pico-8 play session: no input (idle), after a click and taps of 🅾, ❎, 🅾+❎, 🅾 in the second before t = 0

[t = 1 s] idle ~1s (no d-pad/buttons)
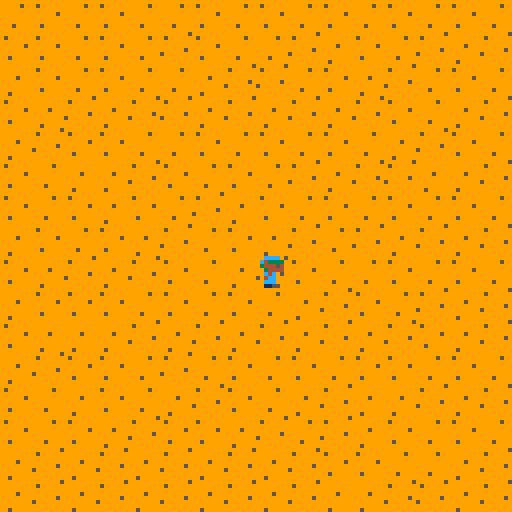

pico-8 cartridge
version 29
__lua__
-- prototype 00
-- by drachis

--player obj
player={}
player.x=64
player.y=64
player.dx=0
player.dy=0
player.w=1
player.h=1
player.f=2 --frame
player.d=1 --flip/direction
frame_offset=1
function _draw()
	cls(0) --clear screen to black
	camera(0,0) -- camera top left at 0,0
	map() --draw the map (128x32)
	spr(player.f,
	player.x,player.y,
	player.w,player.h,
	player.d==-1) --place a sprite and cycle it
end

function _update()
 ac = 0.45 --acceleration
  --keys, lrudox,⬅️➡️⬆️⬇️🅾️❎
 if (btn(⬅️)) 
 then
  player.dx-=ac
  player.d=-1
  frame_offset=1
 end
 
 if (btn(➡️)) 
 then
  player.dx+=ac
  player.d=1
  frame_offset=1
 end
 
 if (btn(⬆️))
 then
  player.dy-=ac
  frame_offset=3
 end
   
 if (btn(⬇️))
 then
  player.dy+=ac
  frame_offset=5
 end
 
 player.x+=player.dx
 player.y+=player.dy
 --t is time, 30fps
 local player_friction=1-.3
 player.dx*=player_friction
 player.dy*=player_friction
 
	
 playback_mult=2
 if (abs(player.dx)>0.02 or
  abs(player.dy)>0.02)
 then
  player.f=(
  (t()*playback_mult)%2
  )+frame_offset
 else
  player.f=frame_offset
 end
end
__gfx__
0000000000cccc000cccc00000cccc0000cccc0000cccc0000cccc00000000000000000000000000000000000000000000000000000000000000000000000000
000000000c433330cc43330004cccc4004cccc400433334004333340000000000000000000000000000000000000000000000000000000000000000000000000
00700700034445403344540004cccc4004cccc400454454004544540000000000000000000000000000000000000000000000000000000000000000000000000
00077000003444400334440000333300003333000044440000444400000000000000000000000000000000000000000000000000000000000000000000000000
0007700000c4c00000c4c00004cccc4004cccc4004cccc4004cccc40000000000000000000000000000000000000000000000000000000000000000000000000
00700700004cc00000cc400004ccc440044ccc40044ccc4004ccc440000000000000000000000000000000000000000000000000000000000000000000000000
0000000000ccc00000ccc00000cccc0000cccc0000cccc0000cccc00000000000000000000000000000000000000000000000000000000000000000000000000
00000000001155000055110000110110011011000110110000110110000000000000000000000000000000000000000000000000000000000000000000000000
00000000000000000000000000000000000000000000000000000000000000000000000000000000000000000000000000000000000000000000000000000000
00000000000000000000000000000000000000000000000000000000000000000000000000000000000000000000000000000000000000000000000000000000
00000000000000000000000000000000000000000000000000000000000000000000000000000000000000000000000000000000000000000000000000000000
00000000000000000000000000000000000000000000000000000000000000000000000000000000000000000000000000000000000000000000000000000000
00000000000000000000000000000000000000000000000000000000000000000000000000000000000000000000000000000000000000000000000000000000
00000000000000000000000000000000000000000000000000000000000000000000000000000000000000000000000000000000000000000000000000000000
00000000000000000000000000000000000000000000000000000000000000000000000000000000000000000000000000000000000000000000000000000000
00000000000000000000000000000000000000000000000000000000000000000000000000000000000000000000000000000000000000000000000000000000
00000000000000000000000000000000000000000000000000000000000000000000000000000000000000000000000000000000000000000000000000000000
00000000000000000000000000000000000000000000000000000000000000000000000000000000000000000000000000000000000000000000000000000000
00000000000000000000000000000000000000000000000000000000000000000000000000000000000000000000000000000000000000000000000000000000
00000000000000000000000000000000000000000000000000000000000000000000000000000000000000000000000000000000000000000000000000000000
00000000000000000000000000000000000000000000000000000000000000000000000000000000000000000000000000000000000000000000000000000000
00000000000000000000000000000000000000000000000000000000000000000000000000000000000000000000000000000000000000000000000000000000
00000000000000000000000000000000000000000000000000000000000000000000000000000000000000000000000000000000000000000000000000000000
00000000000000000000000000000000000000000000000000000000000000000000000000000000000000000000000000000000000000000000000000000000
00000000000000000000000000000000000000000000000000000000000000000000000000000000000000000000000000000000000000000000000000000000
00000000000000000000000000000000000000000000000000000000000000000000000000000000000000000000000000000000000000000000000000000000
00000000000000000000000000000000000000000000000000000000000000000000000000000000000000000000000000000000000000000000000000000000
00000000000000000000000000000000000000000000000000000000000000000000000000000000000000000000000000000000000000000000000000000000
00000000000000000000000000000000000000000000000000000000000000000000000000000000000000000000000000000000000000000000000000000000
00000000000000000000000000000000000000000000000000000000000000000000000000000000000000000000000000000000000000000000000000000000
00000000000000000000000000000000000000000000000000000000000000000000000000000000000000000000000000000000000000000000000000000000
00000000000000000000000000000000000000000000000000000000000000000000000000000000000000000000000000000000000000000000000000000000
99999999999999990000000000000000000000000000000000000000000000000000000000000000000000000000000000000000000000000000000000000000
95999999999995990000000000000000000000000000000000000000000000000000000000000000000000000000000000000000000000000000000000000000
99999999999999990000000000000000000000000000000000000000000000000000000000000000000000000000000000000000000000000000000000000000
99999959999999990000000000000000000000000000000000000000000000000000000000000000000000000000000000000000000000000000000000000000
99999999999999990000000000000000000000000000000000000000000000000000000000000000000000000000000000000000000000000000000000000000
99999999999999990000000000000000000000000000000000000000000000000000000000000000000000000000000000000000000000000000000000000000
99599999999599990000000000000000000000000000000000000000000000000000000000000000000000000000000000000000000000000000000000000000
99999999999999990000000000000000000000000000000000000000000000000000000000000000000000000000000000000000000000000000000000000000
99999999999999950000000000000000000000000000000000000000000000000000000000000000000000000000000000000000000000000000000000000000
99999999959999990000000000000000000000000000000000000000000000000000000000000000000000000000000000000000000000000000000000000000
99999999999999990000000000000000000000000000000000000000000000000000000000000000000000000000000000000000000000000000000000000000
99995999999999990000000000000000000000000000000000000000000000000000000000000000000000000000000000000000000000000000000000000000
99999999999999590000000000000000000000000000000000000000000000000000000000000000000000000000000000000000000000000000000000000000
99999999599999990000000000000000000000000000000000000000000000000000000000000000000000000000000000000000000000000000000000000000
99999999999999990000000000000000000000000000000000000000000000000000000000000000000000000000000000000000000000000000000000000000
99599999999999990000000000000000000000000000000000000000000000000000000000000000000000000000000000000000000000000000000000000000
__map__
4140414041414041404140414041404100000000000000000000000300000000000000000000000000000000000000000000000000000000000000000000000000000000000000000000000000000000000000000000000000000000000000000000000000000000000000000000000000000000000000000000000000000000
4040414041514041415150404151505100000000000000000000000000000000000000000000000000000000000000000000000000000000000000000000000000000000000000000000000000000000000000000000000000000000000000000000000000000000000000000000000000000000000000000000000000000000
5040414041415051514140505141404100000000000000000000000000000000000000000000000000000000000000000000000000000000000000000000000000000000000000000000000000000000000000000000000000000000000000000000000000000000000000000000000000000000000000000000000000000000
4050515051515051505150514041505100000000000000000000000000000000000000000000000000000000000000000000000000000000000000000000000000000000000000000000000000000000000000000000000000000000000000000000000000000000000000000000000000000000000000000000000000000000
5051404041414041404140415051404100000000000000000000000000000000000000000000000000000000000000000000000000000000000000000000000000000000000000000000000000000000000000000000000000000000000000000000000000000000000000000000000000000000000000000000000000000000
4041505051404140415150515150505100000000000000000000000000000000000000000000000000000000000000000000000000000000000000000000000000000000000000000000000000000000000000000000000000000000000000000000000000000000000000000000000000000000000000000000000000000000
4041405040415150404140414041404100000000000000000000000000000000000000000000000000000000000000000000000000000000000000000000000000000000000000000000000000000000000000000000000000000000000000000000000000000000000000000000000000000000000000000000000000000000
5040414050514140505141515051505100000000000000000000000000000000000000000000000000000000000000000000000000000000000000000000000000000000000000000000000000000000000000000000000000000000000000000000000000000000000000000000000000000000000000000000000000000000
4050515051404150514041414041404100000000000000000000000000000000000000000000000000000000000000000000000000000000000000000000000000000000000000000000000000000000000000000000000000000000000000000000000000000000000000000000000000000000000000000000000000000000
5040404041404140415051404151505100000000000000000000000000000000000000000000000000000000000000000000000000000000000000000000000000000000000000000000000000000000000000000000000000000000000000000000000000000000000000000000000000000000000000000000000000000000
4050505051505150515051505140505100000000000000000000000000000000000000000000000000000000000000000000000000000000000000000000000000000000000000000000000000000000000000000000000000000000000000000000000000000000000000000000000000000000000000000000000000000000
5051404041514140414041404041404100000000000000000000000000000000000000000000000000000000000000000000000000000000000000000000000000000000000000000000000000000000000000000000000000000000000000000000000000000000000000000000000000000000000000000000000000000000
4041504041505140415051505051505100000000000000000000000000000000000000000000000000000000000000000000000000000000000000000000000000000000000000000000000000000000000000000000000000000000000000000000000000000000000000000000000000000000000000000000000000000000
4041405051404050514151504041404100000000000000000000000000000000000000000000000000000000000000000000000000000000000000000000000000000000000000000000000000000000000000000000000000000000000000000000000000000000000000000000000000000000000000000000000000000000
5051505150515051505140404141505100000000000000000000000000000000000000000000000000000000000000000000000000000000000000000000000000000000000000000000000000000000000000000000000000000000000000000000000000000000000000000000000000000000000000000000000000000000
5051505150515051505150505151505100000000000000000000000000000000000000000000000000000000000000000000000000000000000000000000000000000000000000000000000000000000000000000000000000000000000000000000000000000000000000000000000000000000000000000000000000000000
